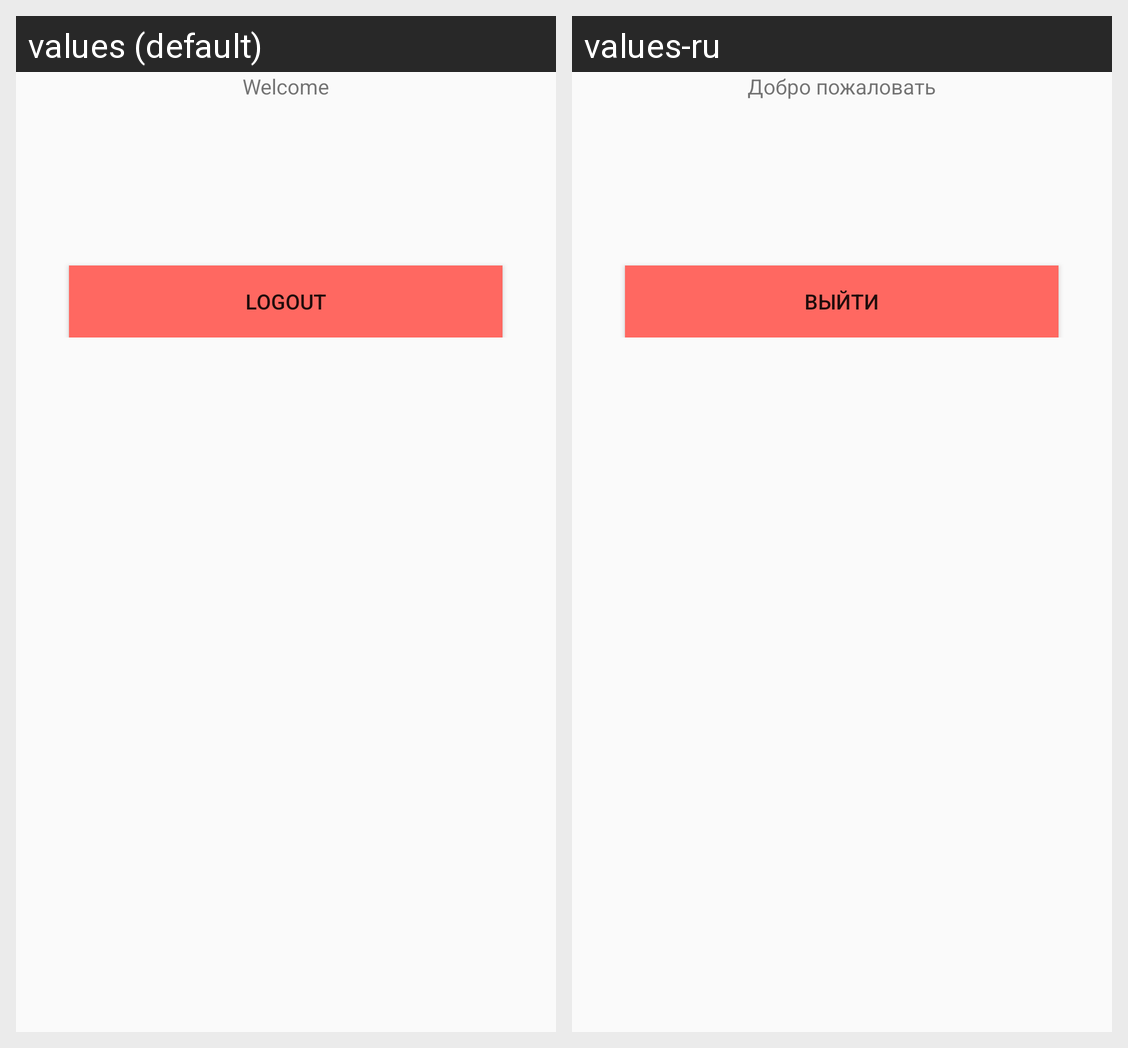

Locale-by-locale string values for the Android screen shown in this grid:
Android screen res/layout/but.xml rendered under 2 locales, left to right: values (default), values-ru. Device: Nexus 5 (rendered at 1080×1920; each locale shown at half size, 540×960, under a caption strip naming it); theme AppTheme.
Strings drawn on this screen, with the default value and each locale's value (text and hints the layout hard-codes, and strings that could not be matched under every locale, appear in the picture but are not listed):

welcome
  values: Welcome
  values-ru: Добро пожаловать

btn_logout
  values: LOGOUT
  values-ru: Выйти
